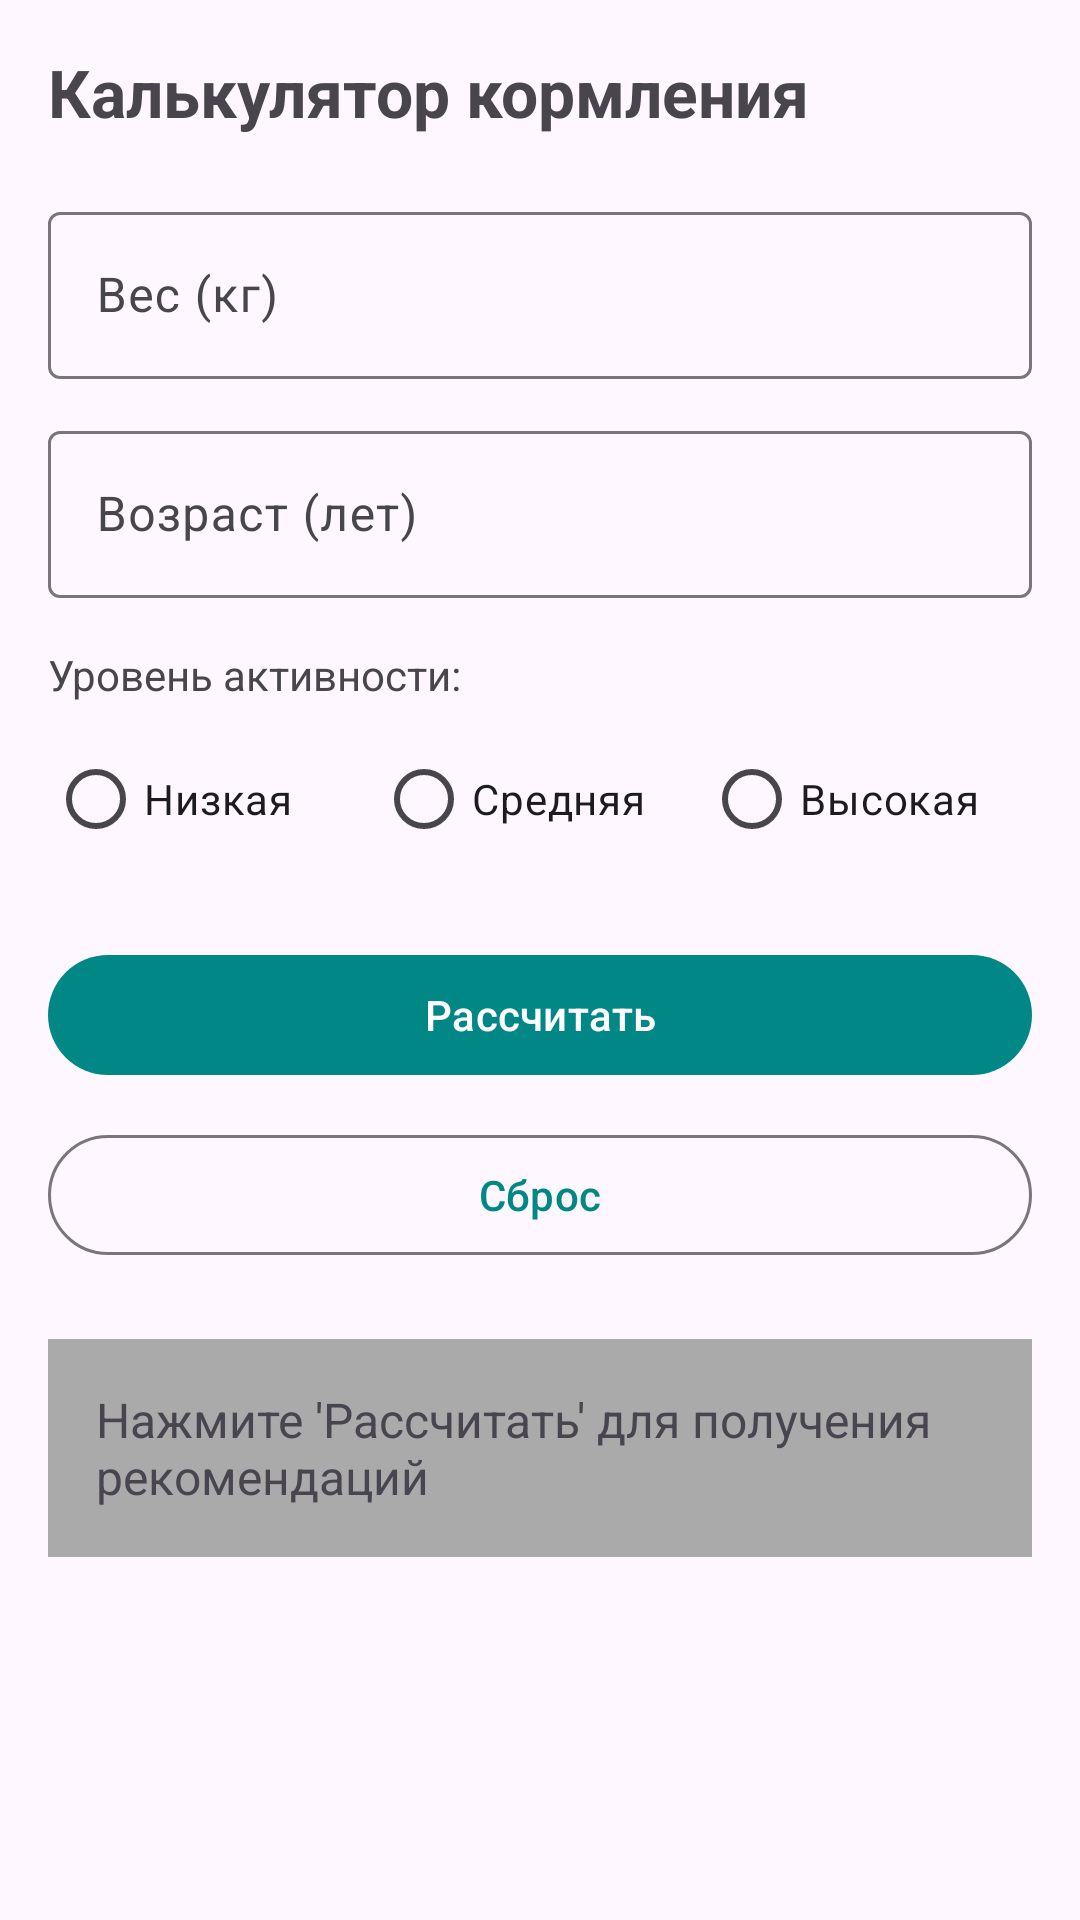

Layout XML and referenced resources for this Android screen:
<!-- AndroidManifest.xml: application theme Theme.MyPet -->
<!-- res/layout/fragment_feeding_calculator.xml -->
<?xml version="1.0" encoding="utf-8"?>
<ScrollView xmlns:android="http://schemas.android.com/apk/res/android"
    xmlns:app="http://schemas.android.com/apk/res-auto"
    android:layout_width="match_parent"
    android:layout_height="match_parent"
    android:padding="16dp">

    <androidx.constraintlayout.widget.ConstraintLayout
        android:layout_width="match_parent"
        android:layout_height="wrap_content">

        <TextView
            android:id="@+id/title_feeding"
            android:layout_width="wrap_content"
            android:layout_height="wrap_content"
            android:text="@string/feeding_calc_title"
            android:textSize="22sp"
            android:textStyle="bold"
            app:layout_constraintStart_toStartOf="parent"
            app:layout_constraintTop_toTopOf="parent" />

        <com.google.android.material.textfield.TextInputLayout
            android:id="@+id/til_weight"
            android:layout_width="0dp"
            android:layout_height="wrap_content"
            android:layout_marginTop="20dp"
            android:hint="@string/feeding_weight_hint"
            app:layout_constraintEnd_toEndOf="parent"
            app:layout_constraintStart_toStartOf="parent"
            app:layout_constraintTop_toBottomOf="@id/title_feeding">

            <com.google.android.material.textfield.TextInputEditText
                android:id="@+id/et_weight"
                android:layout_width="match_parent"
                android:layout_height="wrap_content"
                android:inputType="numberDecimal" />

        </com.google.android.material.textfield.TextInputLayout>

        <com.google.android.material.textfield.TextInputLayout
            android:id="@+id/til_age"
            android:layout_width="0dp"
            android:layout_height="wrap_content"
            android:layout_marginTop="12dp"
            android:hint="@string/feeding_age_hint"
            app:layout_constraintEnd_toEndOf="parent"
            app:layout_constraintStart_toStartOf="parent"
            app:layout_constraintTop_toBottomOf="@id/til_weight">

            <com.google.android.material.textfield.TextInputEditText
                android:id="@+id/et_age"
                android:layout_width="match_parent"
                android:layout_height="wrap_content"
                android:inputType="number" />

        </com.google.android.material.textfield.TextInputLayout>

        <TextView
            android:id="@+id/tv_activity"
            android:layout_width="wrap_content"
            android:layout_height="wrap_content"
            android:layout_marginTop="16dp"
            android:text="@string/feeding_activity_level"
            app:layout_constraintStart_toStartOf="parent"
            app:layout_constraintTop_toBottomOf="@id/til_age" />

        <RadioGroup
            android:id="@+id/rg_activity"
            android:layout_width="0dp"
            android:layout_height="wrap_content"
            android:layout_marginTop="8dp"
            android:orientation="horizontal"
            app:layout_constraintEnd_toEndOf="parent"
            app:layout_constraintStart_toStartOf="parent"
            app:layout_constraintTop_toBottomOf="@id/tv_activity">

            <RadioButton
                android:id="@+id/rb_low"
                android:layout_width="0dp"
                android:layout_height="wrap_content"
                android:layout_weight="1"
                android:text="@string/feeding_activity_low" />

            <RadioButton
                android:id="@+id/rb_medium"
                android:layout_width="0dp"
                android:layout_height="wrap_content"
                android:layout_weight="1"
                android:text="@string/feeding_activity_medium" />

            <RadioButton
                android:id="@+id/rb_high"
                android:layout_width="0dp"
                android:layout_height="wrap_content"
                android:layout_weight="1"
                android:text="@string/feeding_activity_high" />

        </RadioGroup>

        <com.google.android.material.button.MaterialButton
            android:id="@+id/btn_calculate"
            android:layout_width="0dp"
            android:layout_height="wrap_content"
            android:layout_marginTop="24dp"
            android:text="@string/feeding_calculate"
            app:layout_constraintEnd_toEndOf="parent"
            app:layout_constraintStart_toStartOf="parent"
            app:layout_constraintTop_toBottomOf="@id/rg_activity" />

        <com.google.android.material.button.MaterialButton
            android:id="@+id/btn_reset"
            android:layout_width="0dp"
            android:layout_height="wrap_content"
            android:layout_marginTop="12dp"
            android:text="@string/feeding_reset"
            style="@style/Widget.Material3.Button.OutlinedButton"
            app:layout_constraintEnd_toEndOf="parent"
            app:layout_constraintStart_toStartOf="parent"
            app:layout_constraintTop_toBottomOf="@id/btn_calculate" />

        <com.google.android.material.textview.MaterialTextView
            android:id="@+id/tv_result"
            android:layout_width="0dp"
            android:layout_height="wrap_content"
            android:layout_marginTop="24dp"
            android:padding="16dp"
            android:text="@string/feeding_hint"
            android:textSize="16sp"
            android:background="@android:color/darker_gray"
            app:layout_constraintEnd_toEndOf="parent"
            app:layout_constraintStart_toStartOf="parent"
            app:layout_constraintTop_toBottomOf="@id/btn_reset" />

    </androidx.constraintlayout.widget.ConstraintLayout>
</ScrollView>
<!-- resources referenced by this layout -->
<resources>
  <string name="feeding_activity_high">Высокая</string>
  <string name="feeding_activity_level">Уровень активности:</string>
  <string name="feeding_activity_low">Низкая</string>
  <string name="feeding_activity_medium">Средняя</string>
  <string name="feeding_age_hint">Возраст (лет)</string>
  <string name="feeding_calc_title">Калькулятор кормления</string>
  <string name="feeding_calculate">Рассчитать</string>
  <string name="feeding_hint">Нажмите \'Рассчитать\' для получения рекомендаций</string>
  <string name="feeding_reset">Сброс</string>
  <string name="feeding_weight_hint">Вес (кг)</string>
  <style name="Theme.MyPet" parent="Theme.Material3.DayNight">
          
          <item name="colorPrimary">@color/teal_700</item>
          <item name="colorPrimaryContainer">@color/teal_200</item>
          <item name="colorOnPrimary">@color/white</item>
          
          <item name="colorSecondary">@color/teal_200</item>
          <item name="colorOnSecondary">@color/black</item>
          <item name="colorSecondaryContainer">@color/teal_200</item>
          
          <item name="android:statusBarColor" tools:targetApi="l">@color/purple_200</item>
      </style>
  <!-- not gathered from this repository: default colours our renderer supplied (Android Studio template values) -->
  <color name="purple_200">#FFBB86FC</color>
  <color name="teal_200">#FF03DAC5</color>
  <color name="teal_700">#FF018786</color>
  <color name="black">#FF000000</color>
  <color name="white">#FFFFFFFF</color>
</resources>
